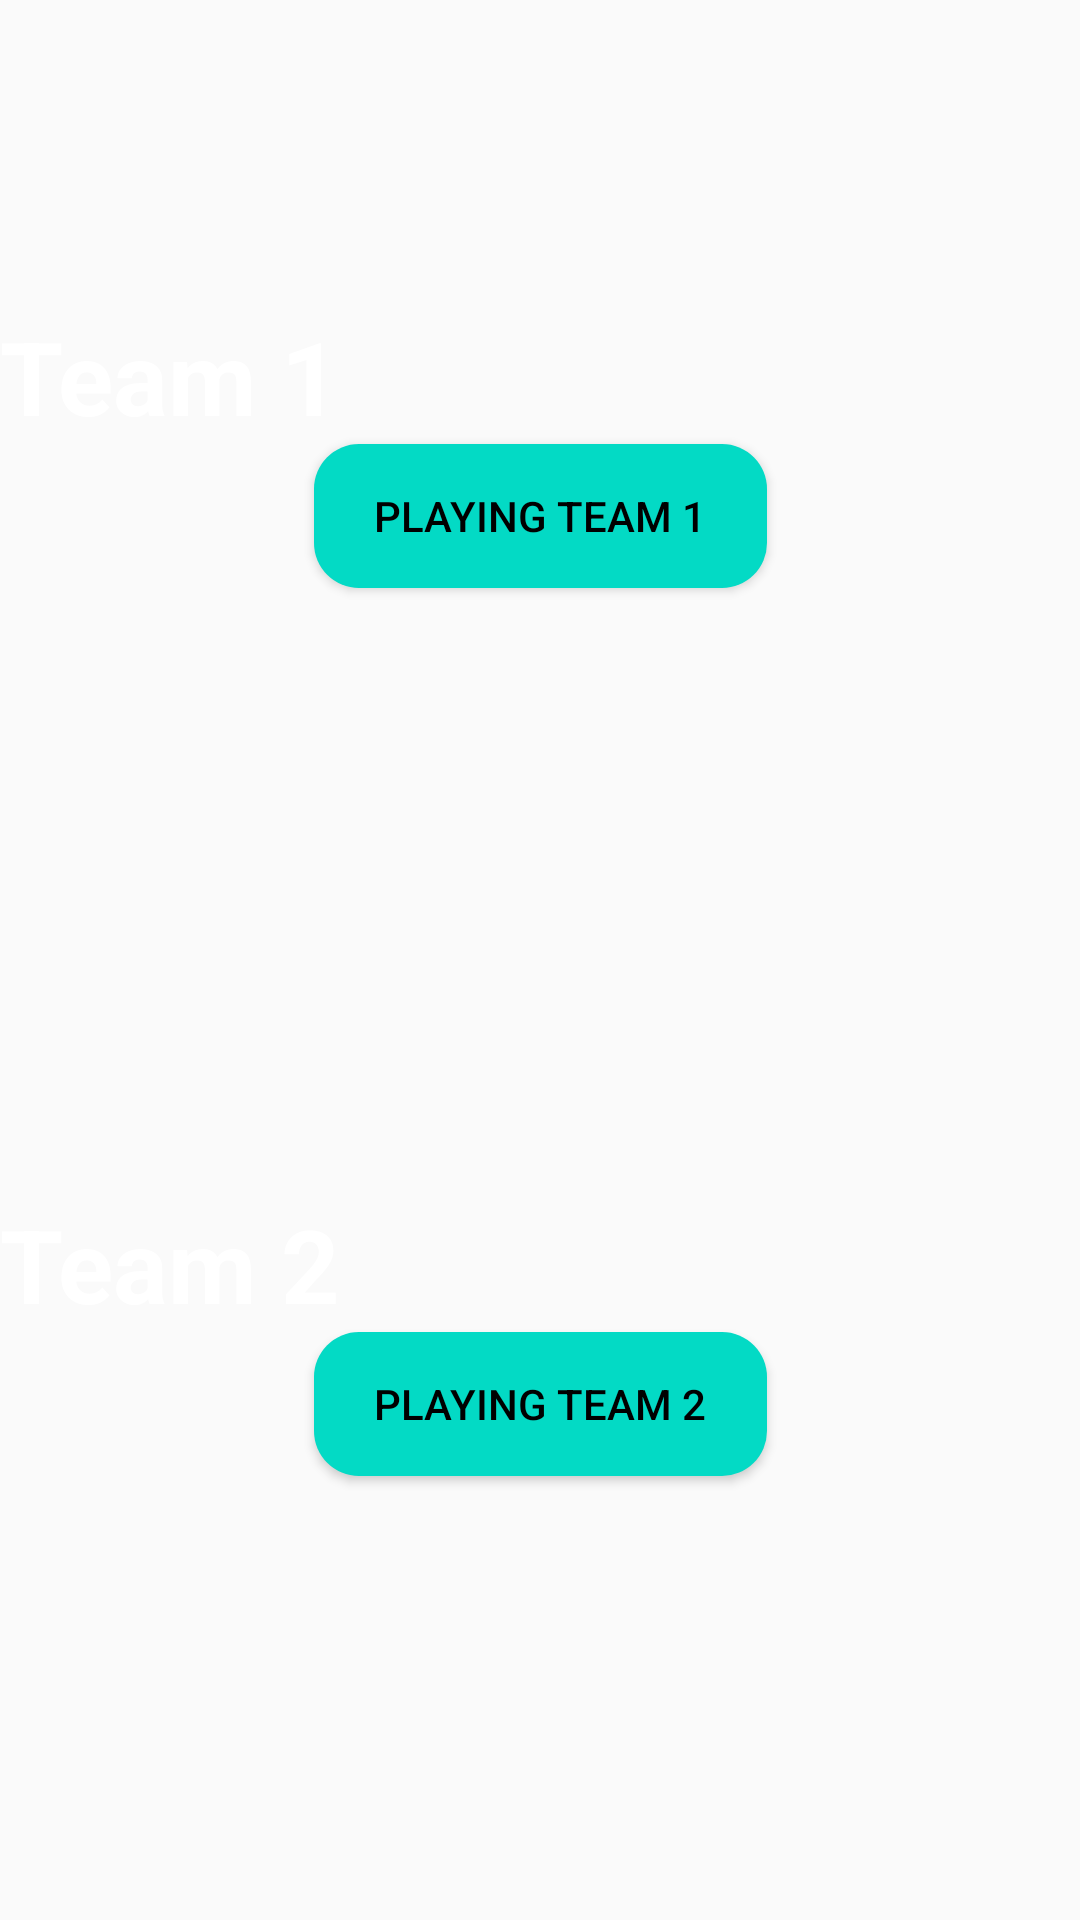

Android layout source for this screen:
<!-- AndroidManifest.xml: application theme Theme.StreetResults -->
<!-- res/layout/fragment_rand.xml -->
<?xml version="1.0" encoding="utf-8"?>
<RelativeLayout xmlns:android="http://schemas.android.com/apk/res/android"
    xmlns:app="http://schemas.android.com/apk/res-auto"
    xmlns:tools="http://schemas.android.com/tools"
    android:layout_width="match_parent"
    android:layout_height="match_parent"
    tools:context=".PlayFragment">

    <androidx.constraintlayout.widget.ConstraintLayout
        android:layout_width="match_parent"
        android:layout_height="match_parent">

        <TextView
            android:id="@+id/textViewteam2"
            android:layout_width="0dp"
            android:layout_height="wrap_content"
            android:text="@string/team2"
            android:textColor="@color/white"
            android:textSize="34sp"
            android:textStyle="bold"
            app:layout_constraintBottom_toTopOf="@+id/team2button"
            app:layout_constraintEnd_toEndOf="parent"
            app:layout_constraintStart_toStartOf="parent" />

        <Button
            android:id="@+id/team2button"
            android:layout_width="wrap_content"
            android:layout_height="wrap_content"
            android:text="@string/playingTeambutton2"
            android:textColor="@color/black"
            android:background="@drawable/btn2"
            app:layout_constraintBottom_toBottomOf="parent"
            app:layout_constraintEnd_toEndOf="parent"
            app:layout_constraintStart_toStartOf="parent"
            app:layout_constraintTop_toTopOf="parent"
            app:layout_constraintVertical_bias="0.75" />

        <TextView
            android:id="@+id/textViewteam1"
            android:layout_width="0dp"
            android:layout_height="wrap_content"
            android:text="@string/team1"
            android:textColor="@color/white"
            android:textSize="34sp"
            android:textStyle="bold"
            app:layout_constraintBottom_toTopOf="@+id/team1button"
            app:layout_constraintEnd_toEndOf="parent"
            app:layout_constraintStart_toStartOf="parent" />

        <Button
            android:id="@+id/team1button"
            android:layout_width="wrap_content"
            android:layout_height="wrap_content"
            android:text="@string/playingTeambutton"
            android:textColor="@color/black"
            android:background="@drawable/btn2"
            app:layout_constraintBottom_toBottomOf="parent"
            app:layout_constraintEnd_toEndOf="parent"
            app:layout_constraintStart_toStartOf="parent"
            app:layout_constraintTop_toTopOf="parent"
            app:layout_constraintVertical_bias="0.25" />
    </androidx.constraintlayout.widget.ConstraintLayout>

</RelativeLayout>
<!-- resources referenced by this layout -->
<resources>
  <color name="black">#FF000000</color>
  <color name="white">#FFFFFFFF</color>
  <!-- drawable btn2 (drawable) -->
  <?xml version="1.0" encoding="utf-8"?>
  <shape android:shape="rectangle" xmlns:android="http://schemas.android.com/apk/res/android">
   <solid android:color="@color/teal_200"/>
  <corners android:radius="15dp"/>
      <padding android:left="20dp"/>
      <padding android:right="20dp"/>
  </shape>
  <string name="playingTeambutton">PLAYING TEAM 1</string>
  <string name="playingTeambutton2">PLAYING TEAM 2</string>
  <string name="team1">Team 1</string>
  <string name="team2">Team 2</string>
  <style name="Theme.StreetResults" parent="Theme.AppCompat.Light.NoActionBar">
          
          <item name="colorPrimary">@color/purple_500</item>
          <item name="colorPrimaryVariant">@color/purple_700</item>
          <item name="colorOnPrimary">@color/white</item>
          
          <item name="colorSecondary">@color/teal_200</item>
          <item name="colorSecondaryVariant">@color/teal_700</item>
          <item name="colorOnSecondary">@color/black</item>
          
          <item name="android:statusBarColor" tools:targetApi="l">?attr/colorPrimaryVariant</item>
          
      </style>
  <color name="teal_200">#FF03DAC5</color>
  <color name="purple_500">#FF6200EE</color>
  <color name="purple_700">#FF3700B3</color>
  <color name="teal_700">#1E2A6D</color>
</resources>
